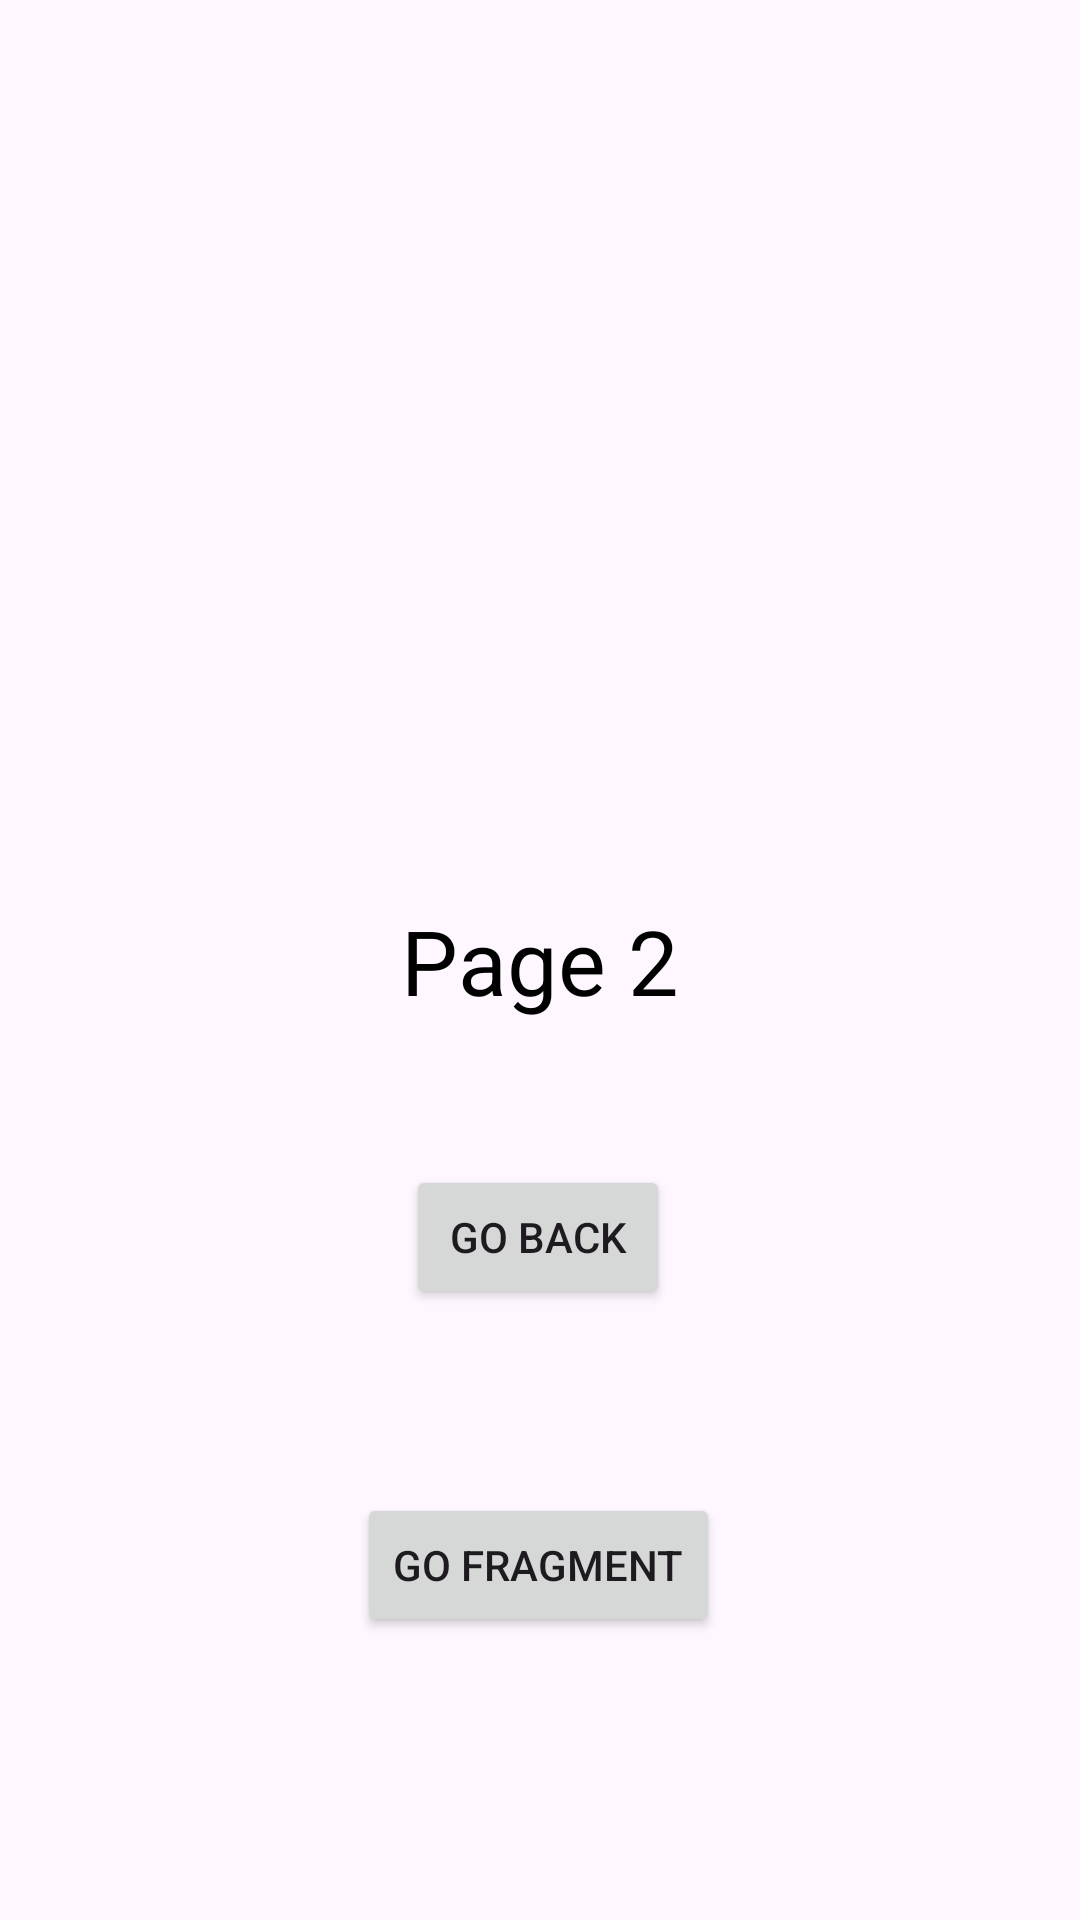

Write the Android layout XML for this screen, with the resource values it uses.
<!-- AndroidManifest.xml: application theme Theme.ProjectOne -->
<!-- res/layout/activity_main2.xml -->
<?xml version="1.0" encoding="utf-8"?>
<androidx.constraintlayout.widget.ConstraintLayout xmlns:android="http://schemas.android.com/apk/res/android"
    xmlns:app="http://schemas.android.com/apk/res-auto"
    xmlns:tools="http://schemas.android.com/tools"
    android:id="@+id/main"
    android:layout_width="match_parent"
    android:layout_height="match_parent"
    tools:context=".MainActivity2">

    <TextView
        android:id="@+id/textView2"
        android:layout_width="wrap_content"
        android:layout_height="wrap_content"
        android:text="@string/page_2"
        android:textColor="@color/black"
        android:textSize="30sp"
        app:layout_constraintBottom_toBottomOf="parent"
        app:layout_constraintEnd_toEndOf="parent"
        app:layout_constraintStart_toStartOf="parent"
        app:layout_constraintTop_toTopOf="parent" />

    <Button
        android:id="@+id/backB"
        android:layout_width="wrap_content"
        android:layout_height="wrap_content"
        android:text="@string/go_back"
        app:layout_constraintBottom_toBottomOf="parent"
        app:layout_constraintEnd_toEndOf="parent"
        app:layout_constraintHorizontal_bias="0.498"
        app:layout_constraintStart_toStartOf="parent"
        app:layout_constraintTop_toBottomOf="@+id/textView2"
        app:layout_constraintVertical_bias="0.191" />

    <Button
        android:id="@+id/goF"
        android:layout_width="wrap_content"
        android:layout_height="wrap_content"
        android:text="@string/go_fragment"
        app:layout_constraintBottom_toBottomOf="parent"
        app:layout_constraintEnd_toEndOf="parent"
        app:layout_constraintHorizontal_bias="0.498"
        app:layout_constraintStart_toStartOf="parent"
        app:layout_constraintTop_toBottomOf="@+id/backB"
        app:layout_constraintVertical_bias="0.395" />

</androidx.constraintlayout.widget.ConstraintLayout>
<!-- resources referenced by this layout -->
<resources>
  <string name="go_back">Go Back</string>
  <string name="go_fragment">GO Fragment</string>
  <string name="page_2">Page 2</string>
  <style name="Theme.ProjectOne" parent="Base.Theme.ProjectOne" />
  <style name="Base.Theme.ProjectOne" parent="Theme.Material3.Light.NoActionBar">
          
          
      </style>
  <!-- not gathered from this repository: default colours our renderer supplied (Android Studio template values) -->
  <color name="black">#FF000000</color>
</resources>
